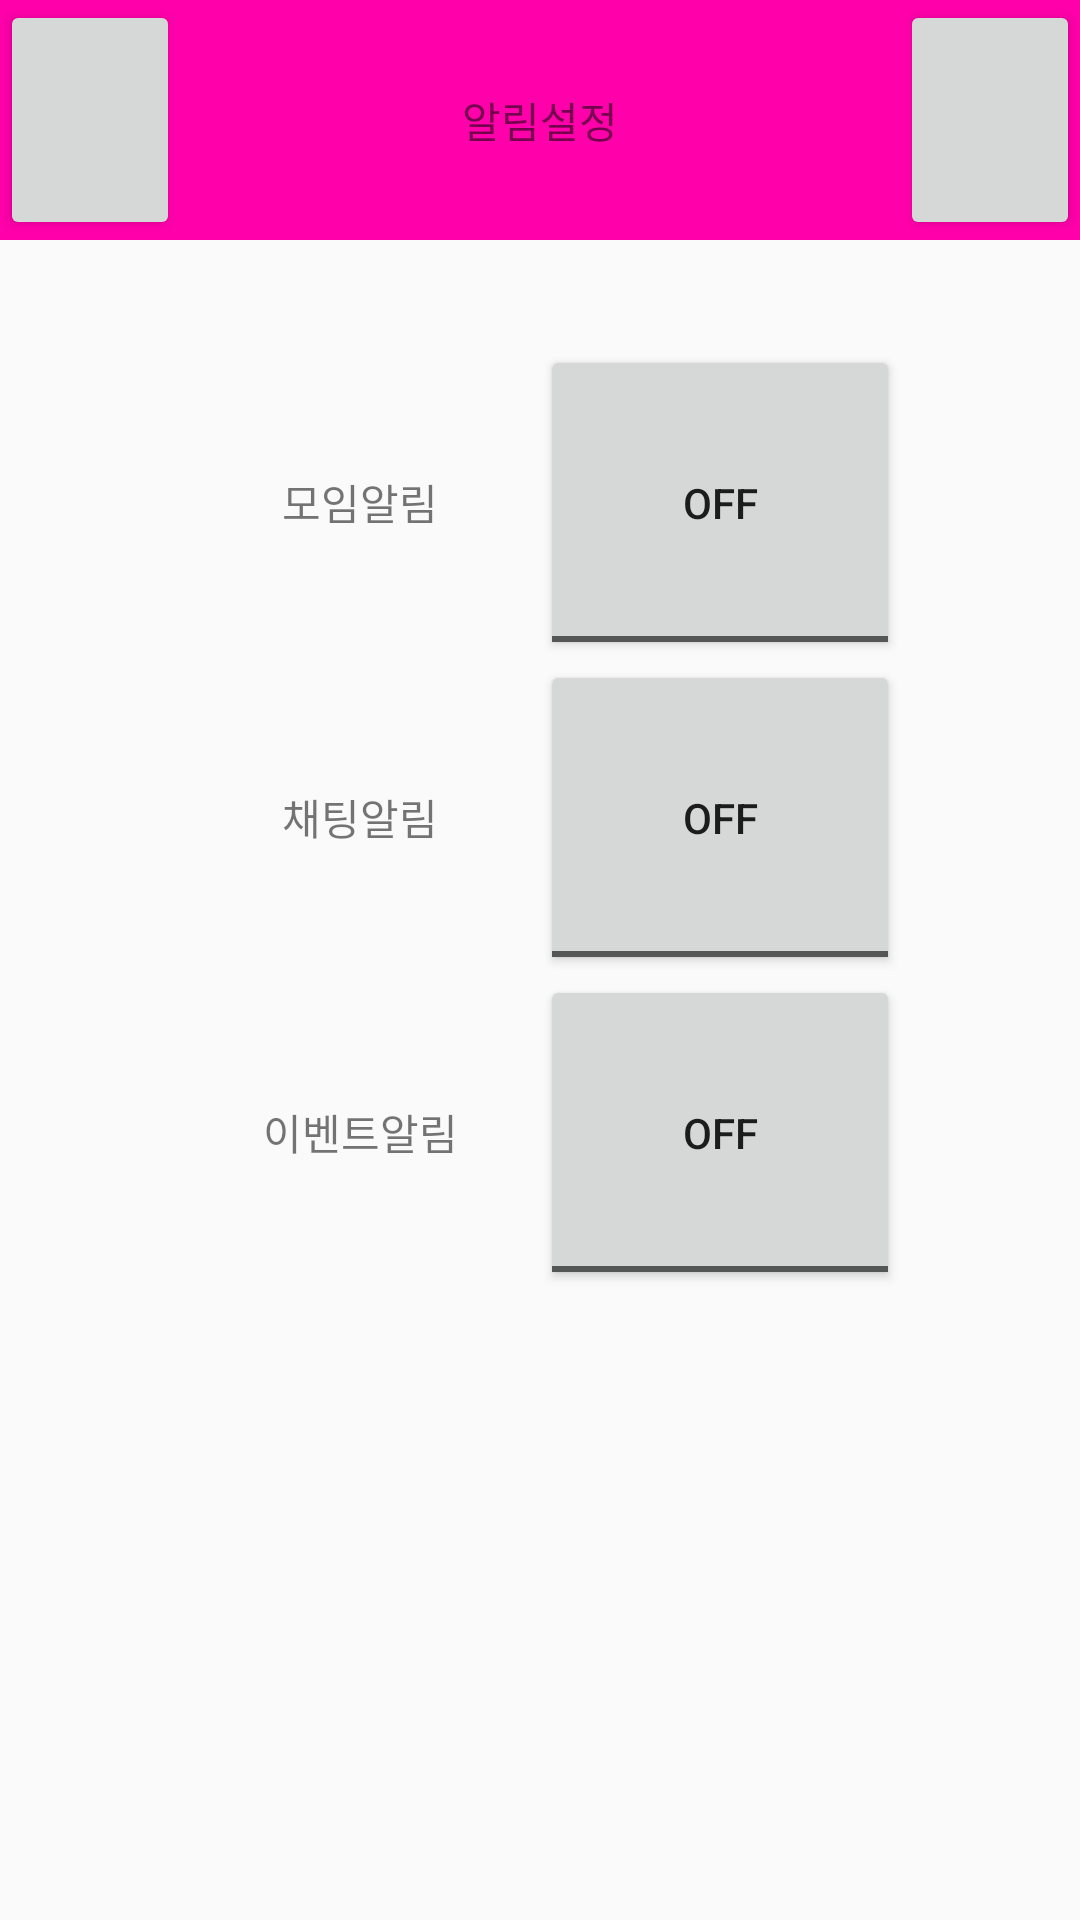

Layout XML and referenced resources for this Android screen:
<!-- AndroidManifest.xml: application theme AppTheme -->
<!-- res/layout/activity_alert.xml -->
<?xml version="1.0" encoding="utf-8"?>
<LinearLayout xmlns:android="http://schemas.android.com/apk/res/android"
    xmlns:app="http://schemas.android.com/apk/res-auto"
    xmlns:tools="http://schemas.android.com/tools"
    android:layout_width="match_parent"
    android:layout_height="match_parent"
    android:orientation="vertical"
    tools:context="com.noriter.bobpul.Activity.MainActivity">

    //상단

    <LinearLayout
        android:layout_width="match_parent"
        android:layout_height="0dp"
        android:layout_weight="1"
        android:background="#FF00AA"
        android:orientation="horizontal">

        //뒤로

        <LinearLayout
            android:layout_width="0dp"
            android:layout_height="match_parent"
            android:layout_weight="1">

            <Button
                android:id="@+id/btnBack"
                android:layout_width="match_parent"
                android:layout_height="match_parent" />
        </LinearLayout>

        //알림설정로고

        <LinearLayout
            android:layout_width="0dp"
            android:layout_height="match_parent"
            android:layout_weight="4">

            <TextView
                android:layout_width="match_parent"
                android:layout_height="match_parent"
                android:text="알림설정"
                android:gravity="center"/>
        </LinearLayout>

        //홈

        <LinearLayout
            android:layout_width="0dp"
            android:layout_height="match_parent"
            android:layout_weight="1">

            <Button
                android:id="@+id/btnHome"
                android:layout_width="match_parent"
                android:layout_height="match_parent" />
        </LinearLayout>
    </LinearLayout>

    //하단

    <LinearLayout
        android:layout_width="match_parent"
        android:layout_height="0dp"
        android:layout_weight="7"
        android:orientation="vertical">

        //공백

        <LinearLayout
            android:layout_width="match_parent"
            android:layout_height="0dp"
            android:layout_weight="1"></LinearLayout>

        //모임알림 레이아웃

        <LinearLayout
            android:layout_width="match_parent"
            android:layout_height="0dp"
            android:layout_weight="3"
            android:orientation="horizontal">

            //왼쪽공백

            <LinearLayout
                android:layout_width="0dp"
                android:layout_height="match_parent"
                android:layout_weight="1"></LinearLayout>

            //모임알림 토글

            <LinearLayout
                android:layout_width="0dp"
                android:layout_height="match_parent"
                android:layout_weight="4"
                android:orientation="horizontal">

                //모임알림 레이아웃

                <LinearLayout
                    android:layout_width="0dp"
                    android:layout_height="match_parent"
                    android:layout_weight="1">

                    //모임알림 글씨

                    <TextView
                        android:layout_width="0dp"
                        android:layout_height="match_parent"
                        android:layout_weight="1"
                        android:gravity="center"
                        android:text="모임알림" />
                </LinearLayout>

                //토글 레이아웃

                <LinearLayout
                    android:layout_width="0dp"
                    android:layout_height="match_parent"
                    android:layout_weight="1">

                    //토글버튼

                    <ToggleButton
                        android:id="@+id/btnComAlert"
                        android:layout_width="0dp"
                        android:layout_height="match_parent"
                        android:layout_weight="1"
                        android:textOff="OFF"
                        android:textOn="ON" />
                </LinearLayout>
            </LinearLayout>

            //오른쪽공백

            <LinearLayout
                android:layout_width="0dp"
                android:layout_height="match_parent"
                android:layout_weight="1"></LinearLayout>
        </LinearLayout>

        //채팅알림 레이아웃

        <LinearLayout
            android:layout_width="match_parent"
            android:layout_height="0dp"
            android:layout_weight="3">

            //왼쪽공백

            <LinearLayout
                android:layout_width="0dp"
                android:layout_height="match_parent"
                android:layout_weight="1"></LinearLayout>

            //채팅알림 토글

            <LinearLayout
                android:layout_width="0dp"
                android:layout_height="match_parent"
                android:layout_weight="4"
                android:orientation="horizontal">

                //채팅알림 레이아웃

                <LinearLayout
                    android:layout_width="0dp"
                    android:layout_height="match_parent"
                    android:layout_weight="1">

                    //채팅알림 글씨

                    <TextView
                        android:layout_width="0dp"
                        android:layout_height="match_parent"
                        android:layout_weight="1"
                        android:gravity="center"
                        android:text="채팅알림" />
                </LinearLayout>

                //토글 레이아웃

                <LinearLayout
                    android:layout_width="0dp"
                    android:layout_height="match_parent"
                    android:layout_weight="1">

                    //토글버튼

                    <ToggleButton
                        android:id="@+id/btnchatAlert"
                        android:layout_width="0dp"
                        android:layout_height="match_parent"
                        android:layout_weight="1"
                        android:textOff="OFF"
                        android:textOn="ON" />
                </LinearLayout>
            </LinearLayout>

            //오른쪽공백

            <LinearLayout
                android:layout_width="0dp"
                android:layout_height="match_parent"
                android:layout_weight="1"></LinearLayout>
        </LinearLayout>

        //이벤트/소식알림 레이아웃

        <LinearLayout
            android:layout_width="match_parent"
            android:layout_height="0dp"
            android:layout_weight="3">

            //왼쪽공백

            <LinearLayout
                android:layout_width="0dp"
                android:layout_height="match_parent"
                android:layout_weight="1"></LinearLayout>

            //이벤트알림 토글

            <LinearLayout
                android:layout_width="0dp"
                android:layout_height="match_parent"
                android:layout_weight="4"
                android:orientation="horizontal">

                //이벤트알림 레이아웃

                <LinearLayout
                    android:layout_width="0dp"
                    android:layout_height="match_parent"
                    android:layout_weight="1">

                    //이벤트알림 글씨

                    <TextView
                        android:layout_width="0dp"
                        android:layout_height="match_parent"
                        android:layout_weight="1"
                        android:gravity="center"
                        android:text="이벤트알림" />
                </LinearLayout>

                //토글 레이아웃

                <LinearLayout
                    android:layout_width="0dp"
                    android:layout_height="match_parent"
                    android:layout_weight="1">

                    //토글버튼

                    <ToggleButton
                        android:id="@+id/btnEventAlert"
                        android:layout_width="0dp"
                        android:layout_height="match_parent"
                        android:layout_weight="1"
                        android:textOff="OFF"
                        android:textOn="ON" />
                </LinearLayout>
            </LinearLayout>

            //오른쪽공백

            <LinearLayout
                android:layout_width="0dp"
                android:layout_height="match_parent"
                android:layout_weight="1"></LinearLayout>
        </LinearLayout>

        //밑에 공백

        <LinearLayout
            android:layout_width="match_parent"
            android:layout_height="0dp"
            android:layout_weight="6"></LinearLayout>
    </LinearLayout>

</LinearLayout>
<!-- resources referenced by this layout -->
<resources>
  <style name="AppTheme" parent="Theme.AppCompat.Light.NoActionBar">
          
          <item name="colorPrimary">@color/colorPrimary</item>
          <item name="colorPrimaryDark">@color/colorPrimaryDark</item>
          <item name="colorAccent">@color/colorAccent</item>
          <item name="android:windowNoTitle">true</item>
          <item name="windowActionBar">false</item>
      </style>
  <!-- not gathered from this repository: default colours our renderer supplied (Android Studio template values) -->
  <color name="colorPrimary">#FF6200EE</color>
  <color name="colorPrimaryDark">#FF3700B3</color>
  <color name="colorAccent">#FF03DAC5</color>
</resources>
